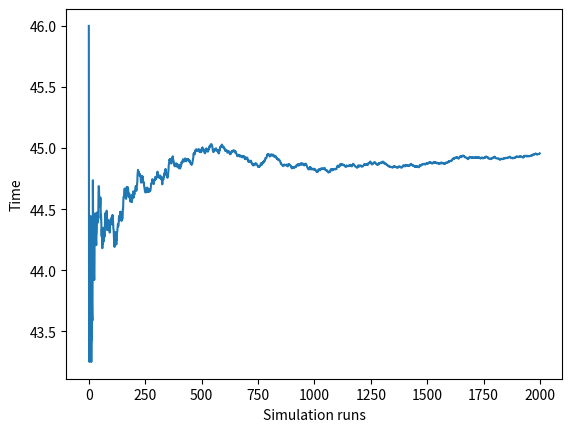
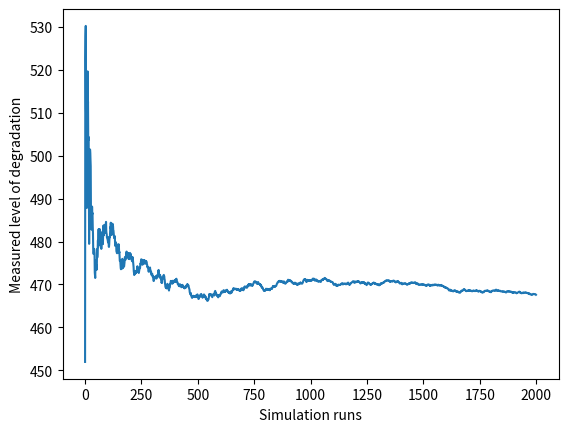

These figures' Python source, in order:
import numpy as np
import matplotlib.pyplot as plt

'''
Assignment 2.2 AE4426-19 Stochastic Processes and Simulation
Code written by Jilles Andringa & Mitchell de Keijzer

Variables:
X_t: The true condition of the machinery at time t
Y_t: The measured degradation condition of the machinery at time t
V_t: A sequence of i.i.d. Gaussian random variables independent of X_t, X_(t-1), ..., X_0
e_t: measurement error, independent of e_(t-1), ..., e_0.

'''

np.random.seed(1)

# 2b&c
iterations = 0
runs = []
A = np.array([[1, 0], [1, 1]])
B = np.array([[1], [0.1]])
C = np.array([1, 1])
X_t = np.array([[0], [0]]) # = X_0
t = 0
times = [] # lists all first times when the measured level of degradation exceeds L=1000
average_time = []
Yt_list = [] # lists all Y_t values at t=30
Exp_Yt = [] # gives the average of all current Y_t values in Yt_list

# Monte carlo simulation
while iterations < 2000:
    V_t = np.array([[np.random.normal(0, 1)], [np.random.normal(0, 1)]])
    e_t = np.random.normal(0, 0.1)
    Y_t = np.matmul(C, X_t) + e_t
    X_t = np.matmul(A, X_t) + B + V_t
    if t == 30:
        Yt_list.append(Y_t)
        Exp_Yt.append(np.mean(Yt_list))
    if Y_t >= 1000:
        times.append(t)
        average_time.append(np.mean(times))
        runs.append(iterations)
        iterations += 1
        X_t = np.array([[0], [0]])
        t = -1
    t += 1
print('L=1000 exceeded at time', np.mean(times))
plt.plot(runs, average_time)
plt.xlabel("Simulation runs")
plt.ylabel("Time")
plt.show()

# 2c
print('Expected level of degradation at t=30:', np.mean(Yt_list))
plt.plot(runs, Exp_Yt)
plt.xlabel("Simulation runs")
plt.ylabel("Measured level of degradation")
plt.show()
